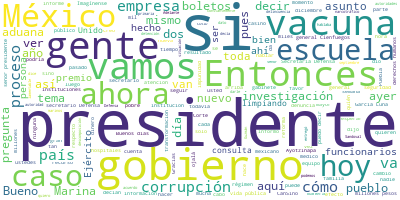

Source data for this figure (header and first rows):
Participante, Texto, Sentimiento, Palabras, Dia, Mes, Anio
PRESIDENTE ANDRES MANUEL LOPEZ OBRADOR, ?Muy buenos días., 0.9593, 3, 16, 10, 2020
PRESIDENTE ANDRES MANUEL LOPEZ OBRADOR, El día de hoy teníamos en programa, y va…, 0.5269, 65, 16, 10, 2020
PRESIDENTE ANDRES MANUEL LOPEZ OBRADOR, Y fue muy interesante la forma en cómo t…, 0.7421, 28, 16, 10, 2020
PRESIDENTE ANDRES MANUEL LOPEZ OBRADOR, Uno de estos empresarios, de estas empre…, 0.09187, 37, 16, 10, 2020
PRESIDENTE ANDRES MANUEL LOPEZ OBRADOR, Se entregaron los boletos en las escuela…, 0.08272, 55, 16, 10, 2020
PRESIDENTE ANDRES MANUEL LOPEZ OBRADOR, Y hoy nos acompañan, y les agradecemos m…, 0.1367, 29, 16, 10, 2020
PRESIDENTE ANDRES MANUEL LOPEZ OBRADOR, Posteriormente, van a estar también con …, 0.04, 27, 16, 10, 2020
PRESIDENTE ANDRES MANUEL LOPEZ OBRADOR, Pero esto tiene que ver básicamente con …, 0.06348, 25, 16, 10, 2020
PRESIDENTE ANDRES MANUEL LOPEZ OBRADOR, Vamos a darle la palabra a Ernesto Priet…, 0.002792, 56, 16, 10, 2020
PRESIDENTE ANDRES MANUEL LOPEZ OBRADOR, Entonces, que Ernesto Prieto nos informe…, 0.06001, 8, 16, 10, 2020
ERNESTO PRIETO ORTEGA, ?Muy buenos días, señor presidente. Con …, 0.6321, 8, 16, 10, 2020
ERNESTO PRIETO ORTEGA, El resultado de Gran Premio Especial Núm…, 0.2336, 48, 16, 10, 2020
ERNESTO PRIETO ORTEGA, La caducidad de estos billetes es de un …, 0.01685, 37, 16, 10, 2020
ERNESTO PRIETO ORTEGA, Los cachitos pagados de escuelas nos dan…, 0.001307, 89, 16, 10, 2020
ERNESTO PRIETO ORTEGA, Se llevó a cabo el pago de estos premios…, 0.0961, 17, 16, 10, 2020
ERNESTO PRIETO ORTEGA, Estas son las escuelas ganadoras, son si…, 0.1203, 46, 16, 10, 2020
ERNESTO PRIETO ORTEGA, Esta es la información que tenemos hasta…, 0.02139, 13, 16, 10, 2020
PRESIDENTE ANDRES MANUEL LOPEZ OBRADOR, ?Vamos a proceder. Adelante., 0.5408, 4, 16, 10, 2020
MARGARITA GONZALEZ SARAVIA, ?Buenos días. Como bien dice el presiden…, 0.08702, 39, 16, 10, 2020
MARGARITA GONZALEZ SARAVIA, Y bueno, la Lotería cumple lo que el pre…, 0.3738, 55, 16, 10, 2020
MARGARITA GONZALEZ SARAVIA, Entonces, no sé si gustan mostrar tambié…, 0.1141, 11, 16, 10, 2020
PRESIDENTE ANDRES MANUEL LOPEZ OBRADOR, ?Vénganse conmigo., 0.2854, 2, 16, 10, 2020
MARGARITA GONZALEZ SARAVIA, ?Vénganse con el presidente., 0.4259, 4, 16, 10, 2020
PRESIDENTE ANDRES MANUEL LOPEZ OBRADOR, ?¿Nadie de ustedes quiere decir nada? La…, 0.2717, 10, 16, 10, 2020
PREGUNTA, ?Bueno, yo soy una de las integrantes de…, 0.6698, 35, 16, 10, 2020
PREGUNTA, Y pues vamos a llevar este recurso a nue…, 0.8075, 26, 16, 10, 2020
PREGUNTA, Muchas gracias, señor presidente, estamo…, 0.5325, 7, 16, 10, 2020
PRESIDENTE ANDRES MANUEL LOPEZ OBRADOR, ?Siéntense, las invitamos a que escuchen…, 0.5012, 8, 16, 10, 2020
PRESIDENTE ANDRES MANUEL LOPEZ OBRADOR, Hablaba yo de la empresa que entregó est…, 0.01191, 59, 16, 10, 2020
PRESIDENTE ANDRES MANUEL LOPEZ OBRADOR, Bueno, quiero dar a conocer mi opinión s…, 0.6102, 34, 16, 10, 2020
PRESIDENTE ANDRES MANUEL LOPEZ OBRADOR, Es un hecho muy lamentable el que un exs…, 0.006996, 48, 16, 10, 2020
PRESIDENTE ANDRES MANUEL LOPEZ OBRADOR, De acuerdo a la información que nos lleg…, 0.2524, 55, 16, 10, 2020
PRESIDENTE ANDRES MANUEL LOPEZ OBRADOR, Estamos ante una situación inédita, porq…, 0.09622, 37, 16, 10, 2020
PRESIDENTE ANDRES MANUEL LOPEZ OBRADOR, Esto es una muestra inequívoca de la des…, 0.02126, 66, 16, 10, 2020
PRESIDENTE ANDRES MANUEL LOPEZ OBRADOR, Tenemos que seguir insistiendo, y ojalá …, 0.003096, 70, 16, 10, 2020
PRESIDENTE ANDRES MANUEL LOPEZ OBRADOR, Por eso fue milagroso el que el pueblo d…, 0.02245, 46, 16, 10, 2020
PRESIDENTE ANDRES MANUEL LOPEZ OBRADOR, El que se combatiera la corrupción y que…, 0.004082, 48, 16, 10, 2020
PRESIDENTE ANDRES MANUEL LOPEZ OBRADOR, Quiero decir que, como en el caso de Gar…, 0.02221, 62, 16, 10, 2020
PRESIDENTE ANDRES MANUEL LOPEZ OBRADOR, También quiero decir que estoy absolutam…, 0.1097, 66, 16, 10, 2020
PRESIDENTE ANDRES MANUEL LOPEZ OBRADOR, No deja de ser lamentable que esto suced…, 0.1866, 43, 16, 10, 2020
PRESIDENTE ANDRES MANUEL LOPEZ OBRADOR, Quiero también decir que le tengo toda l…, 0.4754, 50, 16, 10, 2020
PRESIDENTE ANDRES MANUEL LOPEZ OBRADOR, En el caso particular del general Luis C…, 0.03544, 55, 16, 10, 2020
PRESIDENTE ANDRES MANUEL LOPEZ OBRADOR, Y se puede decir que no le correspondía …, 0.009307, 56, 16, 10, 2020
PRESIDENTE ANDRES MANUEL LOPEZ OBRADOR, El almirante Ojeda y el secretario Sando…, 0.3019, 60, 16, 10, 2020
PRESIDENTE ANDRES MANUEL LOPEZ OBRADOR, Vamos a seguir fortaleciendo estas insti…, 0.3521, 26, 16, 10, 2020
PRESIDENTE ANDRES MANUEL LOPEZ OBRADOR, Y vamos a estar también pendientes de la…, 0.1396, 40, 16, 10, 2020
PREGUNTA, ?Hola, presidente, cómo está. Buenos día…, 0.6261, 6, 16, 10, 2020
PREGUNTA, Varias preguntas en torno a lo que ocurr…, 0.1279, 30, 16, 10, 2020
PRESIDENTE ANDRES MANUEL LOPEZ OBRADOR, ?Bueno, me informó el secretario de Rela…, 0.227, 37, 16, 10, 2020
PREGUNTA, ?Perfecto., 0.8833, 1, 16, 10, 2020
PREGUNTA, Presidente, una pregunta más…, 0.2416, 4, 16, 10, 2020
PRESIDENTE ANDRES MANUEL LOPEZ OBRADOR, ?Estaba yo en mi despacho., 0.1515, 5, 16, 10, 2020
PREGUNTA, ?Acá arribita., 0.5004, 2, 16, 10, 2020
PREGUNTA, Presidente, una pregunta más. Salvador C…, 0.1047, 31, 16, 10, 2020
PRESIDENTE ANDRES MANUEL LOPEZ OBRADOR, ?No hay información sobre eso., 0.3043, 5, 16, 10, 2020
PREGUNTA, ?¿Ni tampoco lo investiga ninguna autori…, 0.002746, 7, 16, 10, 2020
PRESIDENTE ANDRES MANUEL LOPEZ OBRADOR, ?No, no existe ninguna investigación en …, 0.01574, 20, 16, 10, 2020
PRESIDENTE ANDRES MANUEL LOPEZ OBRADOR, Esto surge de una investigación que se l…, 0.2295, 42, 16, 10, 2020
PREGUNTA, ?Sí, que es una corte que investiga al c…, 0.007048, 39, 16, 10, 2020
PRESIDENTE ANDRES MANUEL LOPEZ OBRADOR, ?Es que no hay información, hay que espe…, 0.4909, 34, 16, 10, 2020
... 176 more rows
